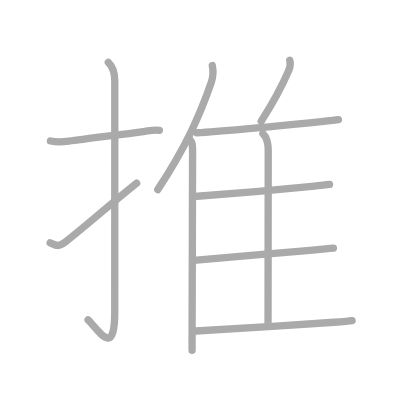
t = 0.00 s
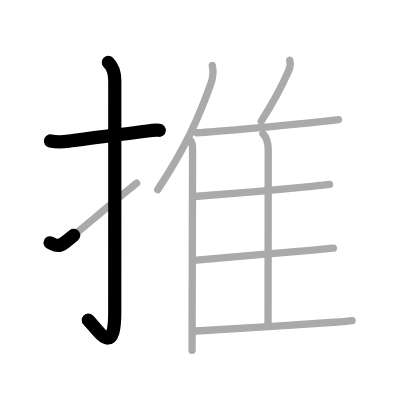
t = 2.25 s
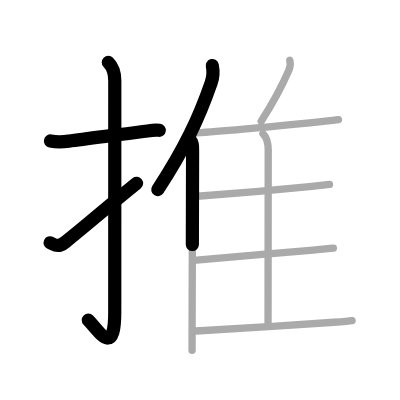
t = 4.50 s
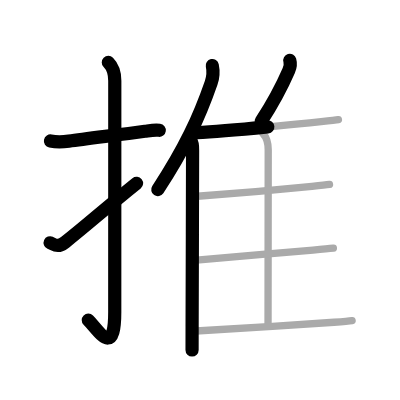
t = 6.50 s
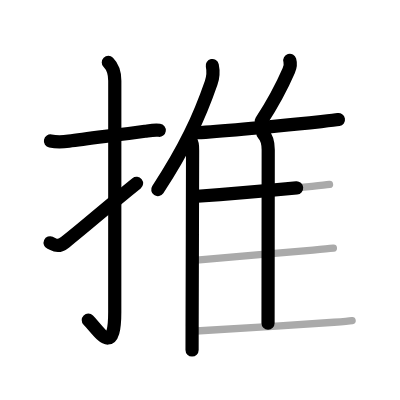
t = 8.75 s
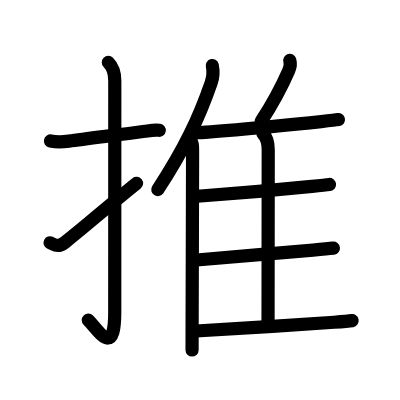
t = 11.00 s

The animated SVG that drew these frames (rendered in a browser with its animation timeline set to each time). Animation: 11 SMIL elements (animate=11); one cycle of 11.00 s.

<?xml version="1.0" standalone="no"?>
<!DOCTYPE svg PUBLIC "-//W3C//DTD SVG 1.1//EN"   "http://www.w3.org/Graphics/SVG/1.1/DTD/svg11.dtd">
<svg width="400px" height="400px"  version="1.1" xmlns="http://www.w3.org/2000/svg">
  <defs>
    <marker id="Triangle" viewBox="0 0 10 10" refX="0" refY="5" markerUnits="strokeWidth" markerWidth="3" style="stroke-opacity:0%;fill:#aaaaaa;" markerHeight="2" orient="auto">
      <path d="M 0 0 L 10 5 L 0 10 z" />
    </marker>
    
    <marker id="Arrow" viewBox="0 0 10 10" refX="5" refY="5" markerUnits="strokeWidth" markerWidth="1.8" style="stroke-opacity:0%;fill:#770000;" markerHeight="2" orient="auto">
      <path d="M 0 4 L 6 4 L 4 1 L 10 5 L 4 9 L 6 6 L 0 6 z" />
        <circle cx="5" cy="5" r="5" />
      </marker>
    
    <marker id="TriangleRed" viewBox="0 0 10 10" refX="0" refY="5" markerUnits="strokeWidth" markerWidth="3" style="stroke-opacity:0%;fill:#CC0000;" markerHeight="2" orient="auto">
      <path d="M 0 0 L 10 5 L 0 10 z" />
    </marker>
    
    <marker id="ArrowRed" viewBox="0 0 10 10" refX="5" refY="5" markerUnits="strokeWidth" markerWidth="1.8" style="stroke-opacity:0%;fill:#CC0000;" markerHeight="2" orient="auto">
      <path d="M 0 4 L 6 4 L 4 1 L 10 5 L 4 9 L 6 6 L 0 6 z" />
        <circle cx="5" cy="5" r="5" />
      </marker>
    
  </defs>
  
  <path style="fill:#ffffff; fill-opacity:100%; fill-rule:evenodd; stroke-width:0;" d="M 0 0 L 400px 0 L 400px 400px L 0 400px L 0 0" />

  <g transform="scale(3.6697247706422 3.6697247706422)">
<path style="fill:none; fill-opacity:0%; fill-rule:evenodd; stroke:#aaaaaa; stroke-opacity:100%; stroke-width: 1.5pt; stroke-linejoin:round; stroke-linecap:round;" d="M13.75 38.42c1.62 0.33 3.09 0.31 5.01 0.04c4.94-0.71 13.56-1.71 20.74-2.69c1.28-0.17 2.62-0.44 3.92-0.26"></path>
<path style="fill:none; fill-opacity:0%; fill-rule:evenodd; stroke:#aaaaaa; stroke-opacity:100%; stroke-width: 1.5pt; stroke-linejoin:round; stroke-linecap:round;" d="M29.52 17c1.05 1.05 1.76 2.62 1.76 5.02c0 15.23-0.01 51.46-0.01 62.9c0 12.83-4.35 5.17-7.27 2.25"></path>
<path style="fill:none; fill-opacity:0%; fill-rule:evenodd; stroke:#aaaaaa; stroke-opacity:100%; stroke-width: 1.5pt; stroke-linejoin:round; stroke-linecap:round;" d="M13.67 66.16c1.38 0.62 2.19 1.34 4.08-0.16c6-4.75 11-9.25 19.5-16.08"></path>
<path style="fill:none; fill-opacity:0%; fill-rule:evenodd; stroke:#aaaaaa; stroke-opacity:100%; stroke-width: 1.5pt; stroke-linejoin:round; stroke-linecap:round;" d="M57.85 17.85c0.4 1.9 0.2 3.25-0.31 4.72c-3.25 9.37-7.12 17.78-14.55 29.1"></path>
<path style="fill:none; fill-opacity:0%; fill-rule:evenodd; stroke:#aaaaaa; stroke-opacity:100%; stroke-width: 1.5pt; stroke-linejoin:round; stroke-linecap:round;" d="M51.73 38.04c0.74 0.74 0.75 1.61 0.75 2.96c-0.02 12.97-0.1 36.35-0.13 48c-0.01 2.83-0.01 5.06-0.01 6.45"></path>
<path style="fill:none; fill-opacity:0%; fill-rule:evenodd; stroke:#aaaaaa; stroke-opacity:100%; stroke-width: 1.5pt; stroke-linejoin:round; stroke-linecap:round;" d="M78.97 16.44c0.28 0.94 0.03 2.06-0.29 2.79c-2.18 5.02-3.73 7.99-7.5 13.8"></path>
<path style="fill:none; fill-opacity:0%; fill-rule:evenodd; stroke:#aaaaaa; stroke-opacity:100%; stroke-width: 1.5pt; stroke-linejoin:round; stroke-linecap:round;" d="M53.62 36.17c7.88-0.42 24.47-2.08 33.9-3.04c2.32-0.24 4.01-0.42 4.7-0.54"></path>
<path style="fill:none; fill-opacity:0%; fill-rule:evenodd; stroke:#aaaaaa; stroke-opacity:100%; stroke-width: 1.5pt; stroke-linejoin:round; stroke-linecap:round;" d="M71.64 36.39c1.11 1.11 1.45 2.61 1.45 4.45c0 6.28-0.05 41.28-0.05 47.22"></path>
<path style="fill:none; fill-opacity:0%; fill-rule:evenodd; stroke:#aaaaaa; stroke-opacity:100%; stroke-width: 1.5pt; stroke-linejoin:round; stroke-linecap:round;" d="M53.78 53.48C60.62 53 76.26 51.69 85 50.8c2.36-0.24 4.09-0.43 4.79-0.53"></path>
<path style="fill:none; fill-opacity:0%; fill-rule:evenodd; stroke:#aaaaaa; stroke-opacity:100%; stroke-width: 1.5pt; stroke-linejoin:round; stroke-linecap:round;" d="M53.57 70.86c6.25-0.53 22.47-1.93 31.72-2.72c2.74-0.23 4.76-0.42 5.56-0.51"></path>
<path style="fill:none; fill-opacity:0%; fill-rule:evenodd; stroke:#aaaaaa; stroke-opacity:100%; stroke-width: 1.5pt; stroke-linejoin:round; stroke-linecap:round;" d="M53.41 90.2c6.84-0.45 27.21-1.61 37.62-2.38c2.48-0.18 4.25-0.34 4.92-0.45"></path>

<path style="fill:none; fill-opacity:0%; fill-rule:evenodd; stroke:#000000; stroke-opacity:100%; stroke-width: 2.7pt; stroke-linejoin:round; stroke-linecap:round;" d="M13.75 38.42c1.62 0.33 3.09 0.31 5.01 0.04c4.94-0.71 13.56-1.71 20.74-2.69c1.28-0.17 2.62-0.44 3.92-0.26" pathLength="100" stroke-dashoffset="100" stroke-dasharray="100 105"><animate id="dashAnim1" attributeName="stroke-dashoffset" from="100" to="0" dur="1s" calcMode="linear" fill="freeze"/></path>
<path style="fill:none; fill-opacity:0%; fill-rule:evenodd; stroke:#000000; stroke-opacity:100%; stroke-width: 2.7pt; stroke-linejoin:round; stroke-linecap:round;" d="M29.52 17c1.05 1.05 1.76 2.62 1.76 5.02c0 15.23-0.01 51.46-0.01 62.9c0 12.83-4.35 5.17-7.27 2.25" pathLength="100" stroke-dashoffset="100" stroke-dasharray="100 105"><animate id="dashAnim2" attributeName="stroke-dashoffset" from="100" to="0" dur="1s" calcMode="linear" begin="dashAnim1.end" fill="freeze"/></path>
<path style="fill:none; fill-opacity:0%; fill-rule:evenodd; stroke:#000000; stroke-opacity:100%; stroke-width: 2.7pt; stroke-linejoin:round; stroke-linecap:round;" d="M13.67 66.16c1.38 0.62 2.19 1.34 4.08-0.16c6-4.75 11-9.25 19.5-16.08" pathLength="100" stroke-dashoffset="100" stroke-dasharray="100 105"><animate id="dashAnim3" attributeName="stroke-dashoffset" from="100" to="0" dur="1s" calcMode="linear" begin="dashAnim2.end" fill="freeze"/></path>
<path style="fill:none; fill-opacity:0%; fill-rule:evenodd; stroke:#000000; stroke-opacity:100%; stroke-width: 2.7pt; stroke-linejoin:round; stroke-linecap:round;" d="M57.85 17.85c0.4 1.9 0.2 3.25-0.31 4.72c-3.25 9.37-7.12 17.78-14.55 29.1" pathLength="100" stroke-dashoffset="100" stroke-dasharray="100 105"><animate id="dashAnim4" attributeName="stroke-dashoffset" from="100" to="0" dur="1s" calcMode="linear" begin="dashAnim3.end" fill="freeze"/></path>
<path style="fill:none; fill-opacity:0%; fill-rule:evenodd; stroke:#000000; stroke-opacity:100%; stroke-width: 2.7pt; stroke-linejoin:round; stroke-linecap:round;" d="M51.73 38.04c0.74 0.74 0.75 1.61 0.75 2.96c-0.02 12.97-0.1 36.35-0.13 48c-0.01 2.83-0.01 5.06-0.01 6.45" pathLength="100" stroke-dashoffset="100" stroke-dasharray="100 105"><animate id="dashAnim5" attributeName="stroke-dashoffset" from="100" to="0" dur="1s" calcMode="linear" begin="dashAnim4.end" fill="freeze"/></path>
<path style="fill:none; fill-opacity:0%; fill-rule:evenodd; stroke:#000000; stroke-opacity:100%; stroke-width: 2.7pt; stroke-linejoin:round; stroke-linecap:round;" d="M78.97 16.44c0.28 0.94 0.03 2.06-0.29 2.79c-2.18 5.02-3.73 7.99-7.5 13.8" pathLength="100" stroke-dashoffset="100" stroke-dasharray="100 105"><animate id="dashAnim6" attributeName="stroke-dashoffset" from="100" to="0" dur="1s" calcMode="linear" begin="dashAnim5.end" fill="freeze"/></path>
<path style="fill:none; fill-opacity:0%; fill-rule:evenodd; stroke:#000000; stroke-opacity:100%; stroke-width: 2.7pt; stroke-linejoin:round; stroke-linecap:round;" d="M53.62 36.17c7.88-0.42 24.47-2.08 33.9-3.04c2.32-0.24 4.01-0.42 4.7-0.54" pathLength="100" stroke-dashoffset="100" stroke-dasharray="100 105"><animate id="dashAnim7" attributeName="stroke-dashoffset" from="100" to="0" dur="1s" calcMode="linear" begin="dashAnim6.end" fill="freeze"/></path>
<path style="fill:none; fill-opacity:0%; fill-rule:evenodd; stroke:#000000; stroke-opacity:100%; stroke-width: 2.7pt; stroke-linejoin:round; stroke-linecap:round;" d="M71.64 36.39c1.11 1.11 1.45 2.61 1.45 4.45c0 6.28-0.05 41.28-0.05 47.22" pathLength="100" stroke-dashoffset="100" stroke-dasharray="100 105"><animate id="dashAnim8" attributeName="stroke-dashoffset" from="100" to="0" dur="1s" calcMode="linear" begin="dashAnim7.end" fill="freeze"/></path>
<path style="fill:none; fill-opacity:0%; fill-rule:evenodd; stroke:#000000; stroke-opacity:100%; stroke-width: 2.7pt; stroke-linejoin:round; stroke-linecap:round;" d="M53.78 53.48C60.62 53 76.26 51.69 85 50.8c2.36-0.24 4.09-0.43 4.79-0.53" pathLength="100" stroke-dashoffset="100" stroke-dasharray="100 105"><animate id="dashAnim9" attributeName="stroke-dashoffset" from="100" to="0" dur="1s" calcMode="linear" begin="dashAnim8.end" fill="freeze"/></path>
<path style="fill:none; fill-opacity:0%; fill-rule:evenodd; stroke:#000000; stroke-opacity:100%; stroke-width: 2.7pt; stroke-linejoin:round; stroke-linecap:round;" d="M53.57 70.86c6.25-0.53 22.47-1.93 31.72-2.72c2.74-0.23 4.76-0.42 5.56-0.51" pathLength="100" stroke-dashoffset="100" stroke-dasharray="100 105"><animate id="dashAnim10" attributeName="stroke-dashoffset" from="100" to="0" dur="1s" calcMode="linear" begin="dashAnim9.end" fill="freeze"/></path>
<path style="fill:none; fill-opacity:0%; fill-rule:evenodd; stroke:#000000; stroke-opacity:100%; stroke-width: 2.7pt; stroke-linejoin:round; stroke-linecap:round;" d="M53.41 90.2c6.84-0.45 27.21-1.61 37.62-2.38c2.48-0.18 4.25-0.34 4.92-0.45" pathLength="100" stroke-dashoffset="100" stroke-dasharray="100 105"><animate id="dashAnim11" attributeName="stroke-dashoffset" from="100" to="0" dur="1s" calcMode="linear" begin="dashAnim10.end" fill="freeze"/></path>

</g>

</svg>  
          
